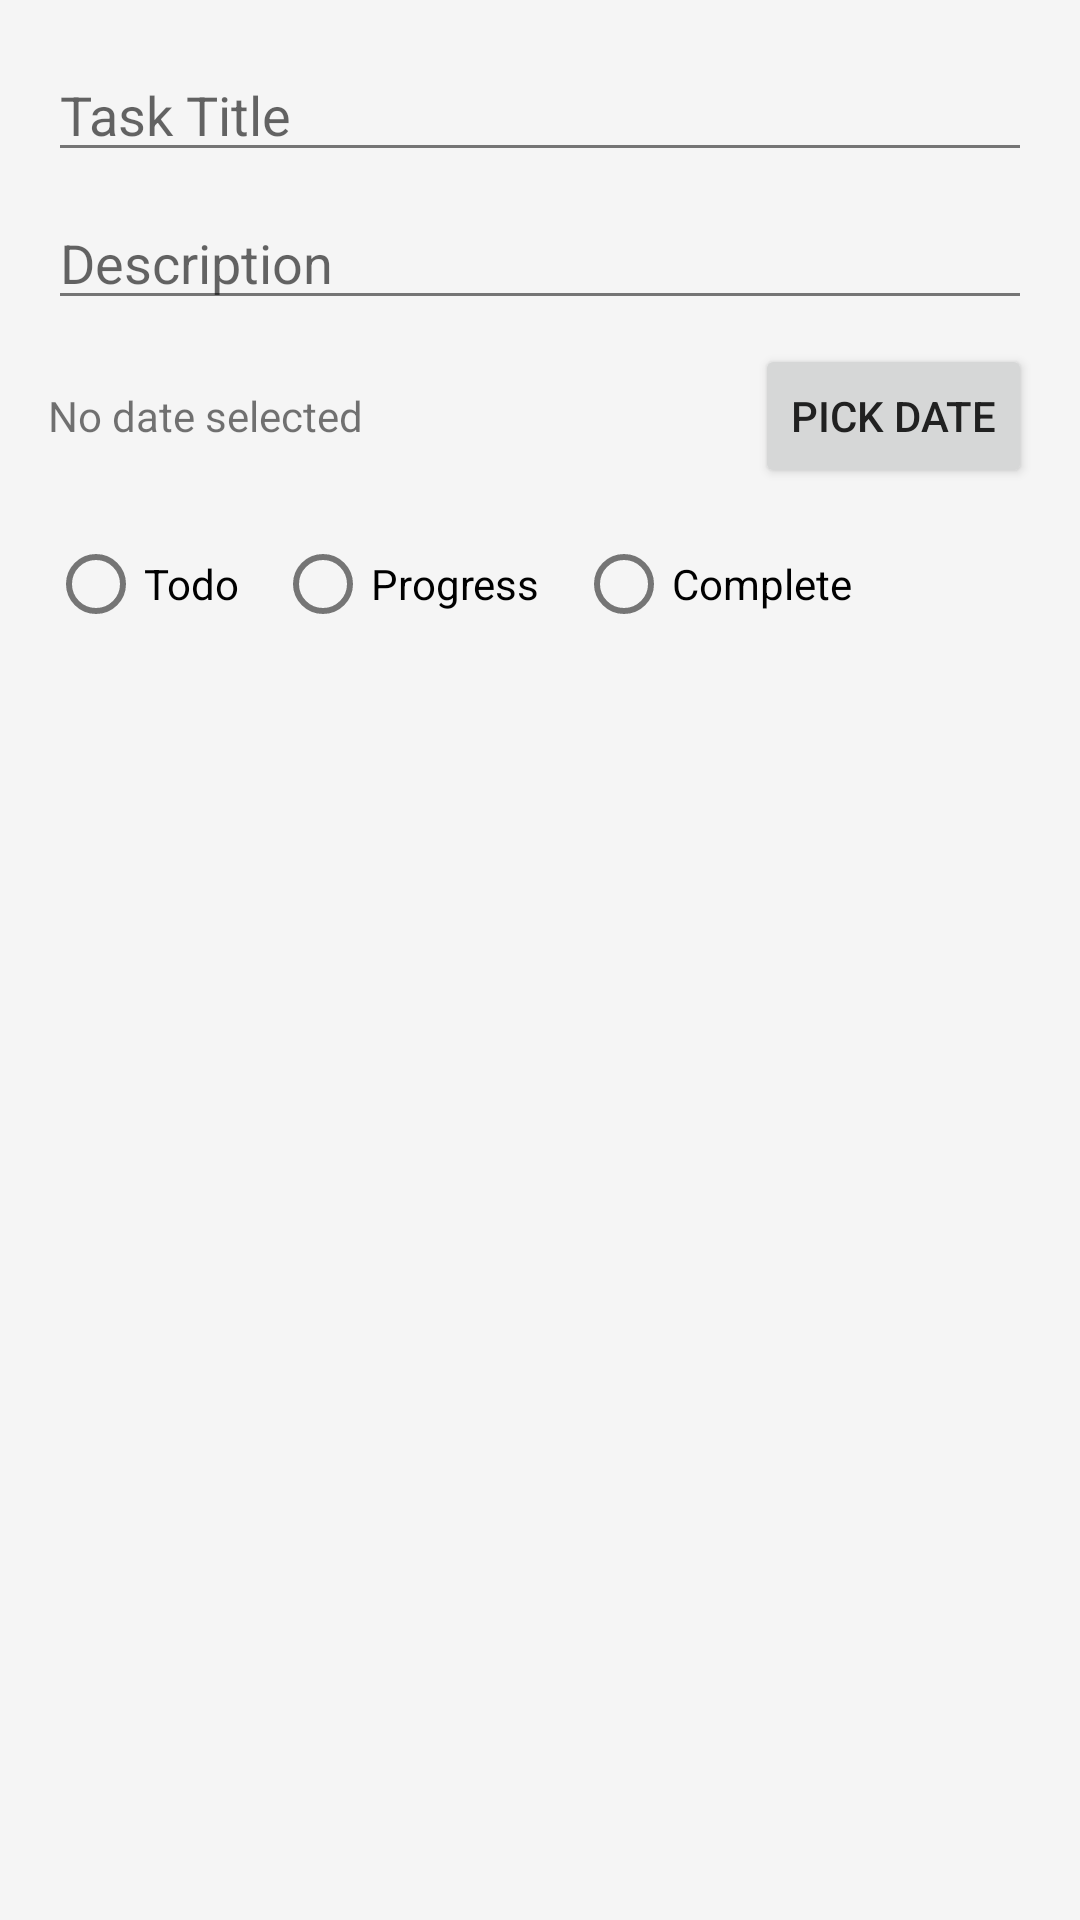

Layout XML and referenced resources for this Android screen:
<!-- AndroidManifest.xml: application theme Theme.Checklist -->
<!-- res/layout/dialog_task.xml -->
<?xml version="1.0" encoding="utf-8"?>

<ScrollView xmlns:android="http://schemas.android.com/apk/res/android"
    android:layout_width="match_parent"
    android:layout_height="wrap_content">

    <LinearLayout
        android:padding="16dp"
        android:orientation="vertical"
        android:layout_width="match_parent"
        android:layout_height="wrap_content">

        <EditText
            android:id="@+id/etTitle"
            android:hint="@string/hint_title"
            android:layout_width="match_parent"
            android:layout_height="wrap_content"/>

        <EditText
            android:id="@+id/etDesc"
            android:hint="@string/hint_description"
            android:layout_marginTop="8dp"
            android:layout_width="match_parent"
            android:layout_height="wrap_content"/>

        <LinearLayout
            android:layout_marginTop="8dp"
            android:orientation="horizontal"
            android:layout_width="match_parent"
            android:layout_height="wrap_content">

            <TextView
                android:id="@+id/tvDate"
                android:layout_weight="1"
                android:layout_width="0dp"
                android:layout_height="wrap_content"
                android:text="@string/no_date"/>

            <Button
                android:id="@+id/btnPickDate"
                android:layout_width="wrap_content"
                android:layout_height="wrap_content"
                android:text="@string/pick_date"/>
        </LinearLayout>

        <RadioGroup
            android:id="@+id/rgStatus"
            android:orientation="horizontal"
            android:layout_marginTop="8dp"
            android:layout_width="match_parent"
            android:layout_height="wrap_content">

            <RadioButton
                android:id="@+id/rbTodo"
                android:layout_width="wrap_content"
                android:layout_height="wrap_content"
                android:text="Todo"/>

            <RadioButton
                android:id="@+id/rbProgress"
                android:layout_marginLeft="12dp"
                android:layout_width="wrap_content"
                android:layout_height="wrap_content"
                android:text="Progress"/>

            <RadioButton
                android:id="@+id/rbComplete"
                android:layout_marginLeft="12dp"
                android:layout_width="wrap_content"
                android:layout_height="wrap_content"
                android:text="Complete"/>
        </RadioGroup>

    </LinearLayout>
</ScrollView>
<!-- resources referenced by this layout -->
<resources>
  <string name="hint_description">Description</string>
  <string name="hint_title">Task Title</string>
  <string name="no_date">No date selected</string>
  <string name="pick_date">Pick Date</string>
  <style name="Theme.Checklist" parent="Theme.MaterialComponents.DayNight.NoActionBar">
  
          
          <item name="colorPrimary">#2196F3</item>
          <item name="colorPrimaryVariant">#1976D2</item>
          <item name="colorOnPrimary">#FFFFFF</item>
  
          
          <item name="colorSecondary">#03A9F4</item>
          <item name="colorSecondaryVariant">#0288D1</item>
          <item name="colorOnSecondary">#FFFFFF</item>
  
          
          <item name="android:windowBackground">#F5F5F5</item>
          <item name="colorOnBackground">#212121</item>
  
          
          <item name="headerBackground">#2196F3</item>
          <item name="listBackground">#F5F5F5</item>
  
          
          <item name="ic_editcolor">#1976D2</item>
          <item name="ic_deletecolor">#D32F2F</item>
          <item name="iconTintColor">#FFFFFF</item>
  
          
          <item name="android:textColorPrimary">#212121</item>
          <item name="android:textColorSecondary">#757575</item>
  
          
          <item name="android:statusBarColor">#1976D2</item>
  
          
          <item name="datePickerHeaderBg">#2196F3</item>
          <item name="datePickerAccent">#2196F3</item>
          <item name="datePickerButtonText">#2196F3</item>
          <item name="timePickerHeaderBg">#2196F3</item>
          <item name="timePickerAccent">#2196F3</item>
          <item name="timePickerButtonText">#2196F3</item>
  
          
          <item name="dropdownBackground">#FFFFFF</item>
          <item name="dropdownTextColor">#212121</item>
          <item name="navigationActiveColor">#FFFFFF</item>
          <item name="navigationInactiveColor">@android:color/transparent</item>
          <item name="navigationActiveTextColor">#2196F3</item>
          <item name="navigationInactiveTextColor">#FFFFFF</item>
          <item name="searchFieldBackground">#E3F2FD</item>
          <item name="searchFieldTextColor">#212121</item>
          <item name="searchFieldHintColor">#757575</item>
          <item name="searchFieldIconTint">#2196F3</item>
          <item name="taskCardBackground">#FFFFFF</item>
          <item name="fabIconColor">#FFFFFF</item>
          <item name="fabBackgroundColor">#2196F3</item>
          <item name="buttonPrimaryColor">#2196F3</item>
          <item name="buttonSecondaryColor">#757575</item>
          <item name="recycleBinRestoreColor">#4CAF50</item>
          <item name="recycleBinDeleteColor">#F44336</item>
          <item name="emptyStateTextColor">#9E9E9E</item>
  
          
          <item name="settingsMenuBackground">#FFFFFF</item>
          <item name="settingsMenuTextColor">#212121</item>
          <item name="settingsMenuIconTint">#2196F3</item>
          <item name="settingsItemBackground">#FAFAFA</item>
          <item name="settingsItemTextColor">#212121</item>
          <item name="settingsDividerColor">#E0E0E0</item>
  
          
          <item name="materialAlertDialogTheme">@style/AppDialogTheme</item>
      </style>
  <style name="AppDialogTheme" parent="ThemeOverlay.MaterialComponents.MaterialAlertDialog">
          <item name="android:textColor">#212121</item>
          <item name="buttonBarPositiveButtonStyle">@style/DialogButtonStyle</item>
          <item name="buttonBarNegativeButtonStyle">@style/DialogButtonStyle</item>
      </style>
  <style name="DialogButtonStyle" parent="Widget.MaterialComponents.Button.TextButton.Dialog">
          <item name="android:textColor">#2196F3</item>
      </style>
</resources>
